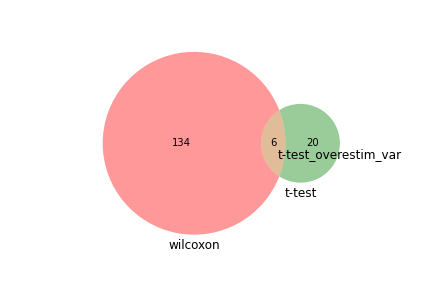

The data file committed next to this chart (first rows):
wilcoxon, t-test, t-test_overestim_var
Rap2a, Txnip, 
Tbca, Tbca, 
C1galt1, Rinl, 
Pdk1, Pfdn5, 
Zpr1, Tax1bp1, 
Acot8, Rpl32, 
Dkc1, Arl4c, 
Nipa2, Rpl18a, 
Sp1, Rps9, 
Tmem42, Gng5, 
Ccm2, Tmem30a, 
Auh, Rpl14, 
Bcl7b, Rap1b, 
Akt2, Rapgef6, 
BC004004, Rbbp6, 
Hmgn2, Dgka, 
Ggnbp2, Srsf5, 
Rdx, Sfpq, 
Tmem71, Rpl37, 
Polr3f, Rpl10, 
Eef1a1, Dusp11, 
Jak1, Cd47, 
Inpp1, mt-Cytb, 
Fopnl, Psme2, 
Rtraf, Cnn2, 
Ubash3a, Rpl6, 
Sit1, , 
Epm2aip1, , 
Nufip2, , 
Eomes, , 
Cd7, , 
Psmd14, , 
Kcnn4, , 
Zyg11b, , 
Peak1, , 
Itk, , 
St3gal4, , 
Nsd3, , 
Rpl14, , 
Me2, , 
Ap1g1, , 
Arl5a, , 
Hnrnpa2b1, , 
Acaa1a, , 
Commd8, , 
Usp24, , 
Phc2, , 
Casc3, , 
Vars, , 
Dgka, , 
Klrd1, , 
Ilvbl, , 
Pik3cd, , 
Mark2, , 
Slco3a1, , 
Ttc3, , 
Pik3ca, , 
Alkbh5, , 
Itgb1bp1, , 
Setx, , 
... 80 more rows
